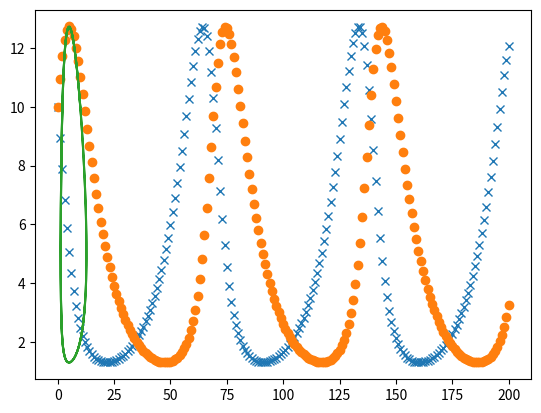

This figure's Python source:
import numpy as np
import matplotlib.pyplot as plt


def SystemOfEquations(X: np.ndarray, t = 0, a = 10, b = 2, c = 2, d = 10):
#def SystemOfEquations(X: np.ndarray, t=0, a=1., b=1., c=1., d=1.):
    x = np.float64(X[0])
    y = np.float64(X[1])
    return np.array([a * x - b * x * y,
                    c * x * y - d * y])

def RungeKutt_Method_2(leftBorder, rightBorder, X_t0: np.array, __step, alpha):
    res_vect_list = [np.array(X_t0)]
    time = leftBorder
    while time < rightBorder:
        res_vect_list.append(res_vect_list[-1] + __step *
                      ((1 - alpha) * SystemOfEquations(X=res_vect_list[-1], t=time) +
                       alpha * SystemOfEquations(X=( res_vect_list[-1] + __step / (2 * alpha) * SystemOfEquations(X=res_vect_list[-1], t = time) ), t = time + __step / (2 * alpha))))
        time += __step
    return res_vect_list


X = RungeKutt_Method_2(0, 2, [10, 10], 0.01, 0.75)


x = []
y = []


#plt.axis()
'''
for i in range(0, 1000):
    #plt.xlim(0, 3)
    #plt.ylim(0, 3)
    x.append(X[i][0])
    y.append(X[i][1])
    print(x)
    print(y)
    plt.plot(x, y,)
    plt.show()
'''
x, y = [x[0] for x in X], [x[1] for x in X]


plt.plot(x, 'x')
plt.plot(y, 'o')
plt.show()
plt.plot(x, y)
plt.show()
#print(Y)

